Dataset: DB (GitHub, wjjaimes/DL-Model-VGG16-OCT). Classes: CNV, DME, drusen, normal.

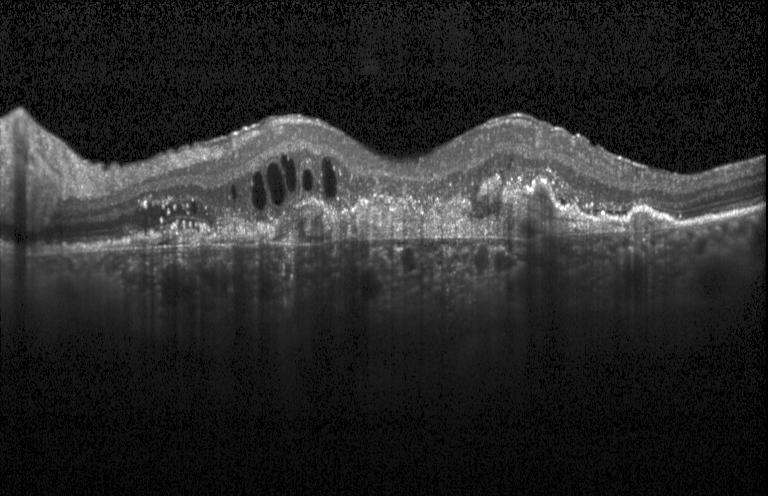
Label: CNV

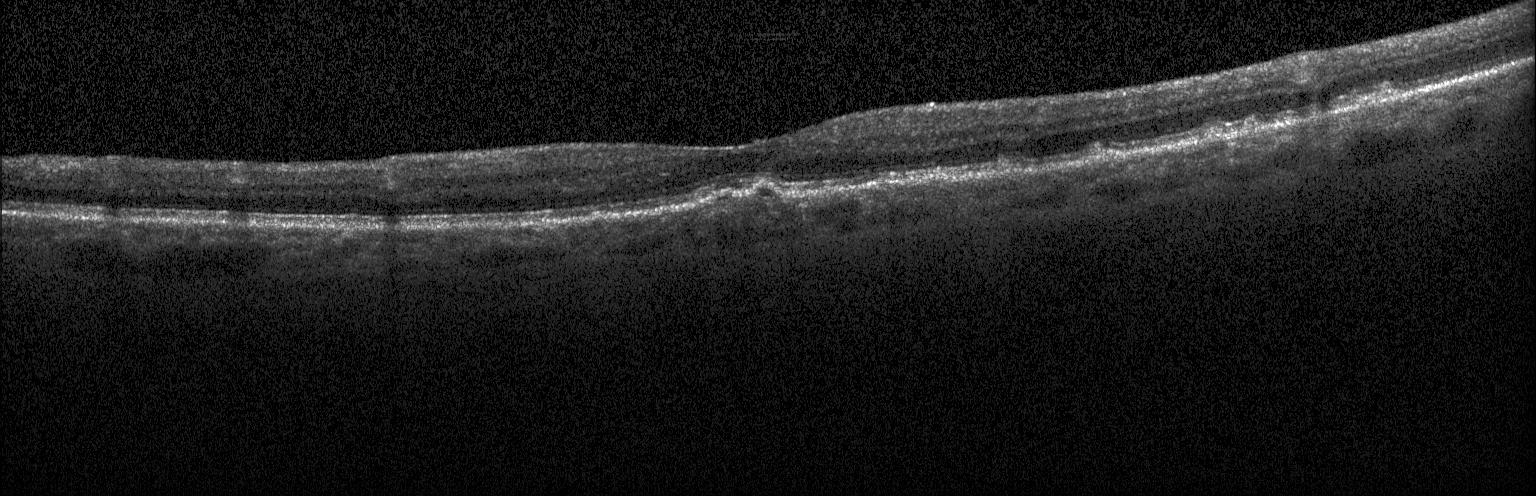
Label: drusen

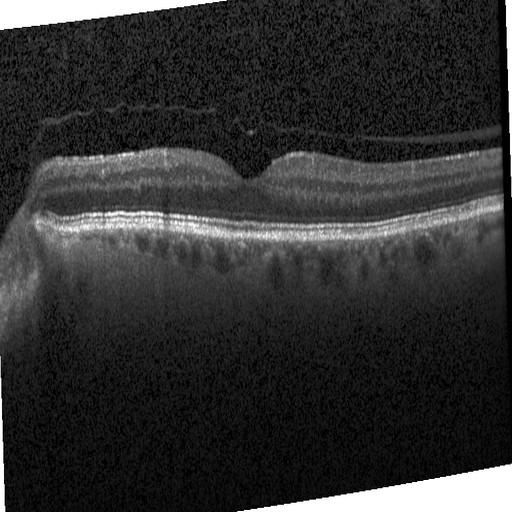
Label: normal

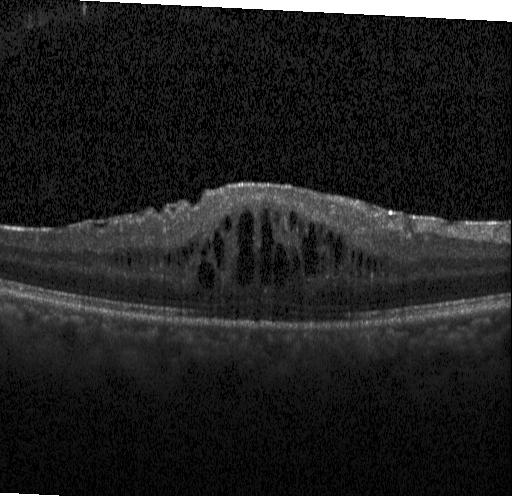
Label: DME

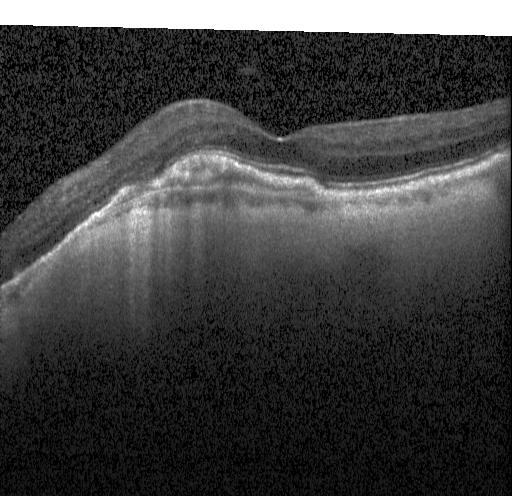
Label: CNV

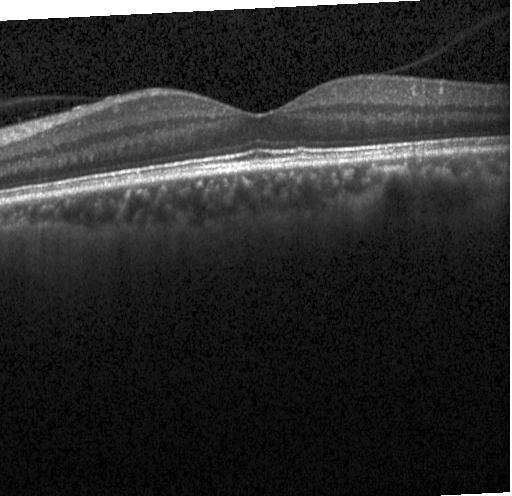
Label: drusen
